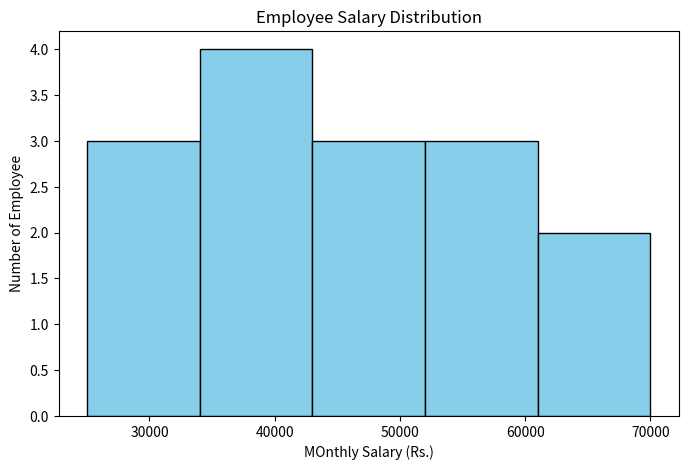

Here is the Python script that generated this plot:
import matplotlib.pyplot as plt

salaries = [
    25000, 30000, 32000, 35000, 38000, 40000,
    42000, 45000, 48000, 50000, 52000, 55000,
    60000, 65000, 70000
]

plt.figure(figsize=(8, 5))

plt.hist(
    salaries,
    bins=5,
    color="skyblue",
    edgecolor="black"
)

plt.title("Employee Salary Distribution")
plt.xlabel("MOnthly Salary (Rs.)")
plt.ylabel("Number of Employee")

plt.show()
